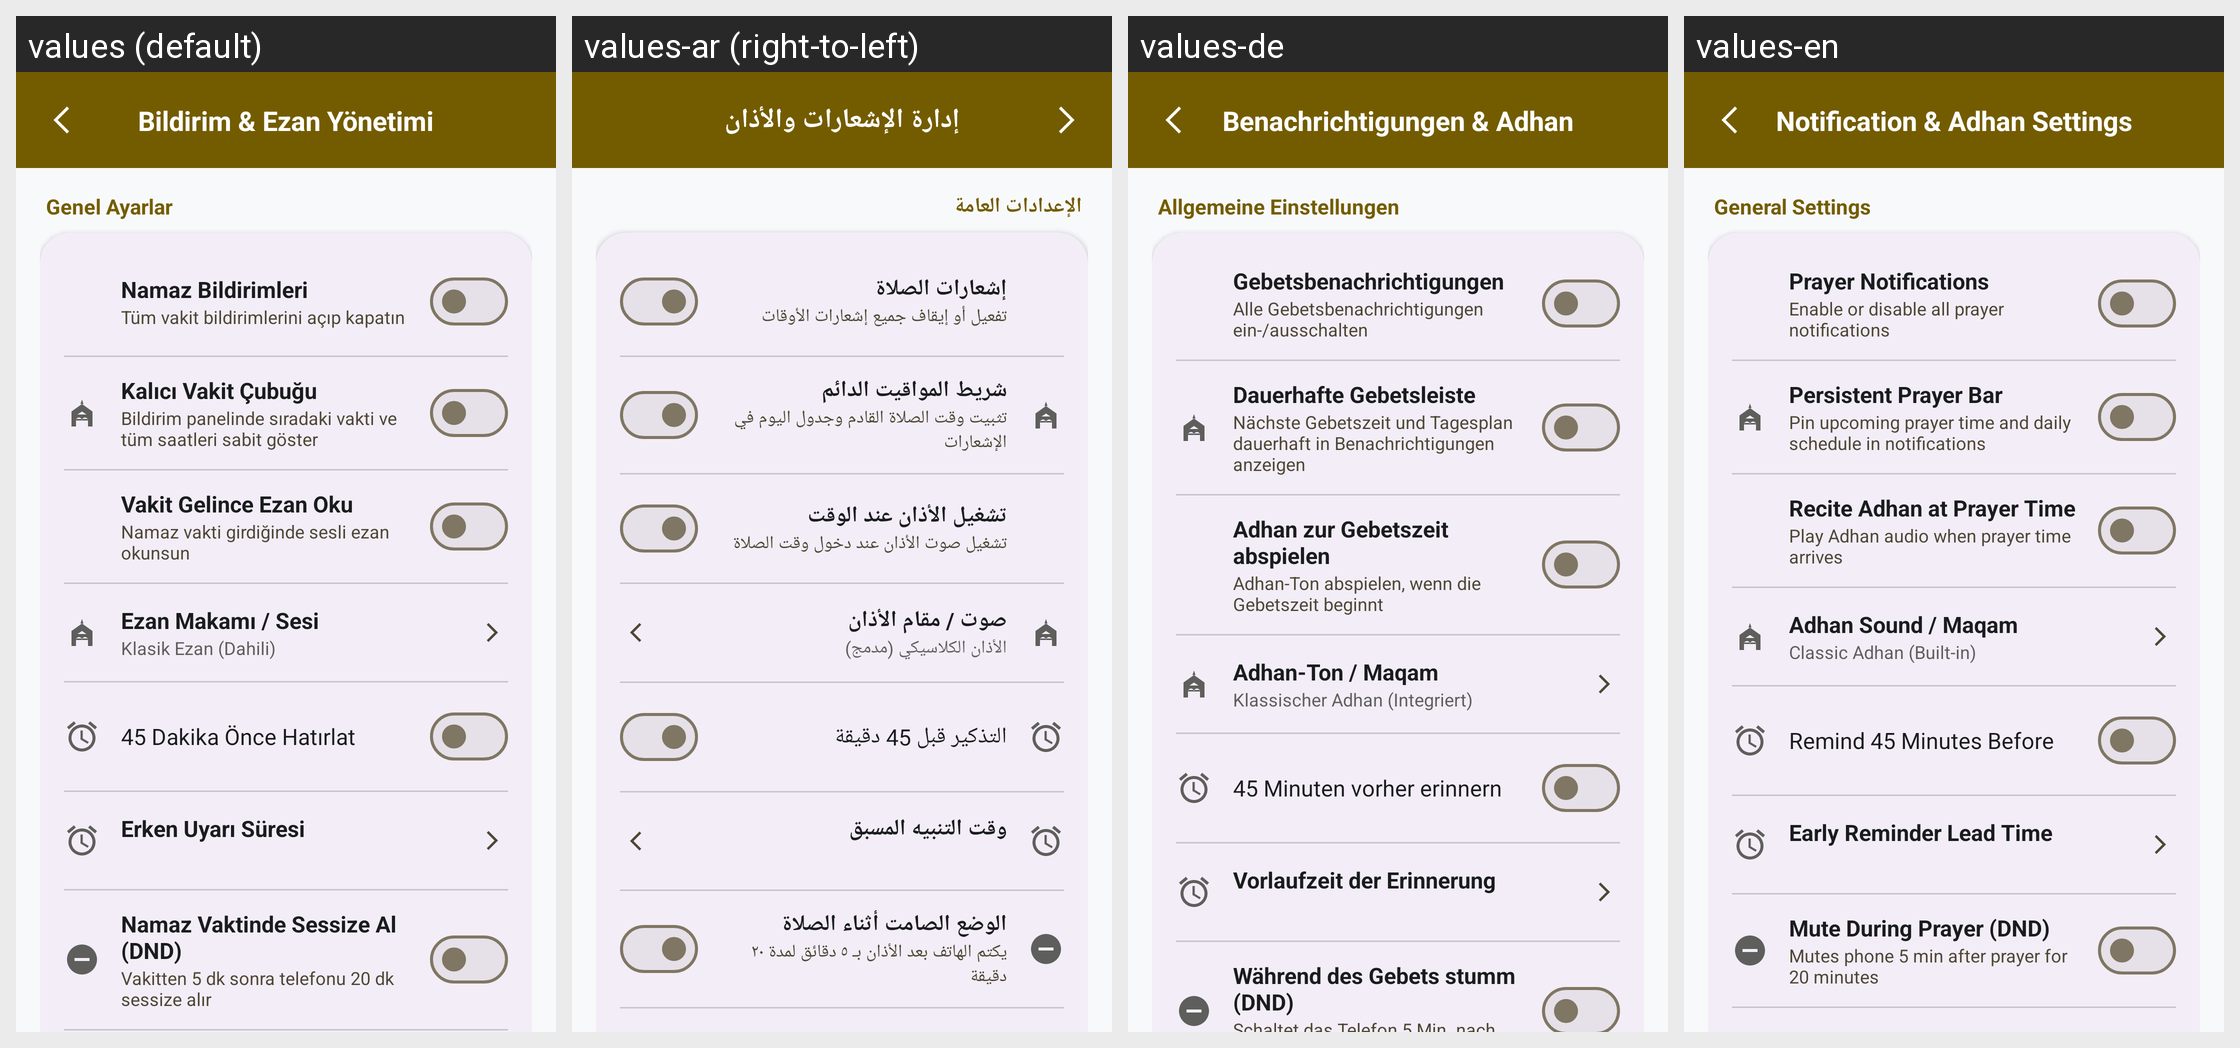

Strings drawn on this Android screen and how each of the app's shown locales translates them:
Android screen res/layout/activity_notification_settings.xml rendered under 4 locales, left to right: values (default), values-ar (right-to-left), values-de, values-en. Device: Nexus 5 (rendered at 1080×1920; each locale shown at half size, 540×960, under a caption strip naming it); theme Theme.Hilalim.
Strings drawn on this screen, with the default value and each locale's value (text and hints the layout hard-codes, and strings that could not be matched under every locale, appear in the picture but are not listed):

notif_settings_title
  values: Bildirim & Ezan Yönetimi
  values-ar: إدارة الإشعارات والأذان
  values-de: Benachrichtigungen & Adhan
  values-en: Notification & Adhan Settings

notif_general_section
  values: Genel Ayarlar
  values-ar: الإعدادات العامة
  values-de: Allgemeine Einstellungen
  values-en: General Settings

notif_master_toggle
  values: Namaz Bildirimleri
  values-ar: إشعارات الصلاة
  values-de: Gebetsbenachrichtigungen
  values-en: Prayer Notifications

notif_master_desc
  values: Tüm vakit bildirimlerini açıp kapatın
  values-ar: تفعيل أو إيقاف جميع إشعارات الأوقات
  values-de: Alle Gebetsbenachrichtigungen ein-/ausschalten
  values-en: Enable or disable all prayer notifications

notif_ongoing_toggle
  values: Kalıcı Vakit Çubuğu
  values-ar: شريط المواقيت الدائم
  values-de: Dauerhafte Gebetsleiste
  values-en: Persistent Prayer Bar

notif_ongoing_desc
  values: Bildirim panelinde sıradaki vakti ve tüm saatleri sabit göster
  values-ar: تثبيت وقت الصلاة القادم وجدول اليوم في الإشعارات
  values-de: Nächste Gebetszeit und Tagesplan dauerhaft in Benachrichtigungen anzeigen
  values-en: Pin upcoming prayer time and daily schedule in notifications

notif_ezan_toggle
  values: Vakit Gelince Ezan Oku
  values-ar: تشغيل الأذان عند الوقت
  values-de: Adhan zur Gebetszeit abspielen
  values-en: Recite Adhan at Prayer Time

notif_ezan_desc
  values: Namaz vakti girdiğinde sesli ezan okunsun
  values-ar: تشغيل صوت الأذان عند دخول وقت الصلاة
  values-de: Adhan-Ton abspielen, wenn die Gebetszeit beginnt
  values-en: Play Adhan audio when prayer time arrives

notif_ezan_sound_title
  values: Ezan Makamı / Sesi
  values-ar: صوت / مقام الأذان
  values-de: Adhan-Ton / Maqam
  values-en: Adhan Sound / Maqam

ezan_sound_classic
  values: Klasik Ezan (Dahili)
  values-ar: الأذان الكلاسيكي (مدمج)
  values-de: Klassischer Adhan (Integriert)
  values-en: Classic Adhan (Built-in)

notif_pre_45_toggle
  values: 45 Dakika Önce Hatırlat
  values-ar: التذكير قبل 45 دقيقة
  values-de: 45 Minuten vorher erinnern
  values-en: Remind 45 Minutes Before

notif_pre_minutes_title
  values: Erken Uyarı Süresi
  values-ar: وقت التنبيه المسبق
  values-de: Vorlaufzeit der Erinnerung
  values-en: Early Reminder Lead Time

notif_dnd_title
  values: Namaz Vaktinde Sessize Al (DND)
  values-ar: الوضع الصامت أثناء الصلاة
  values-de: Während des Gebets stumm (DND)
  values-en: Mute During Prayer (DND)
